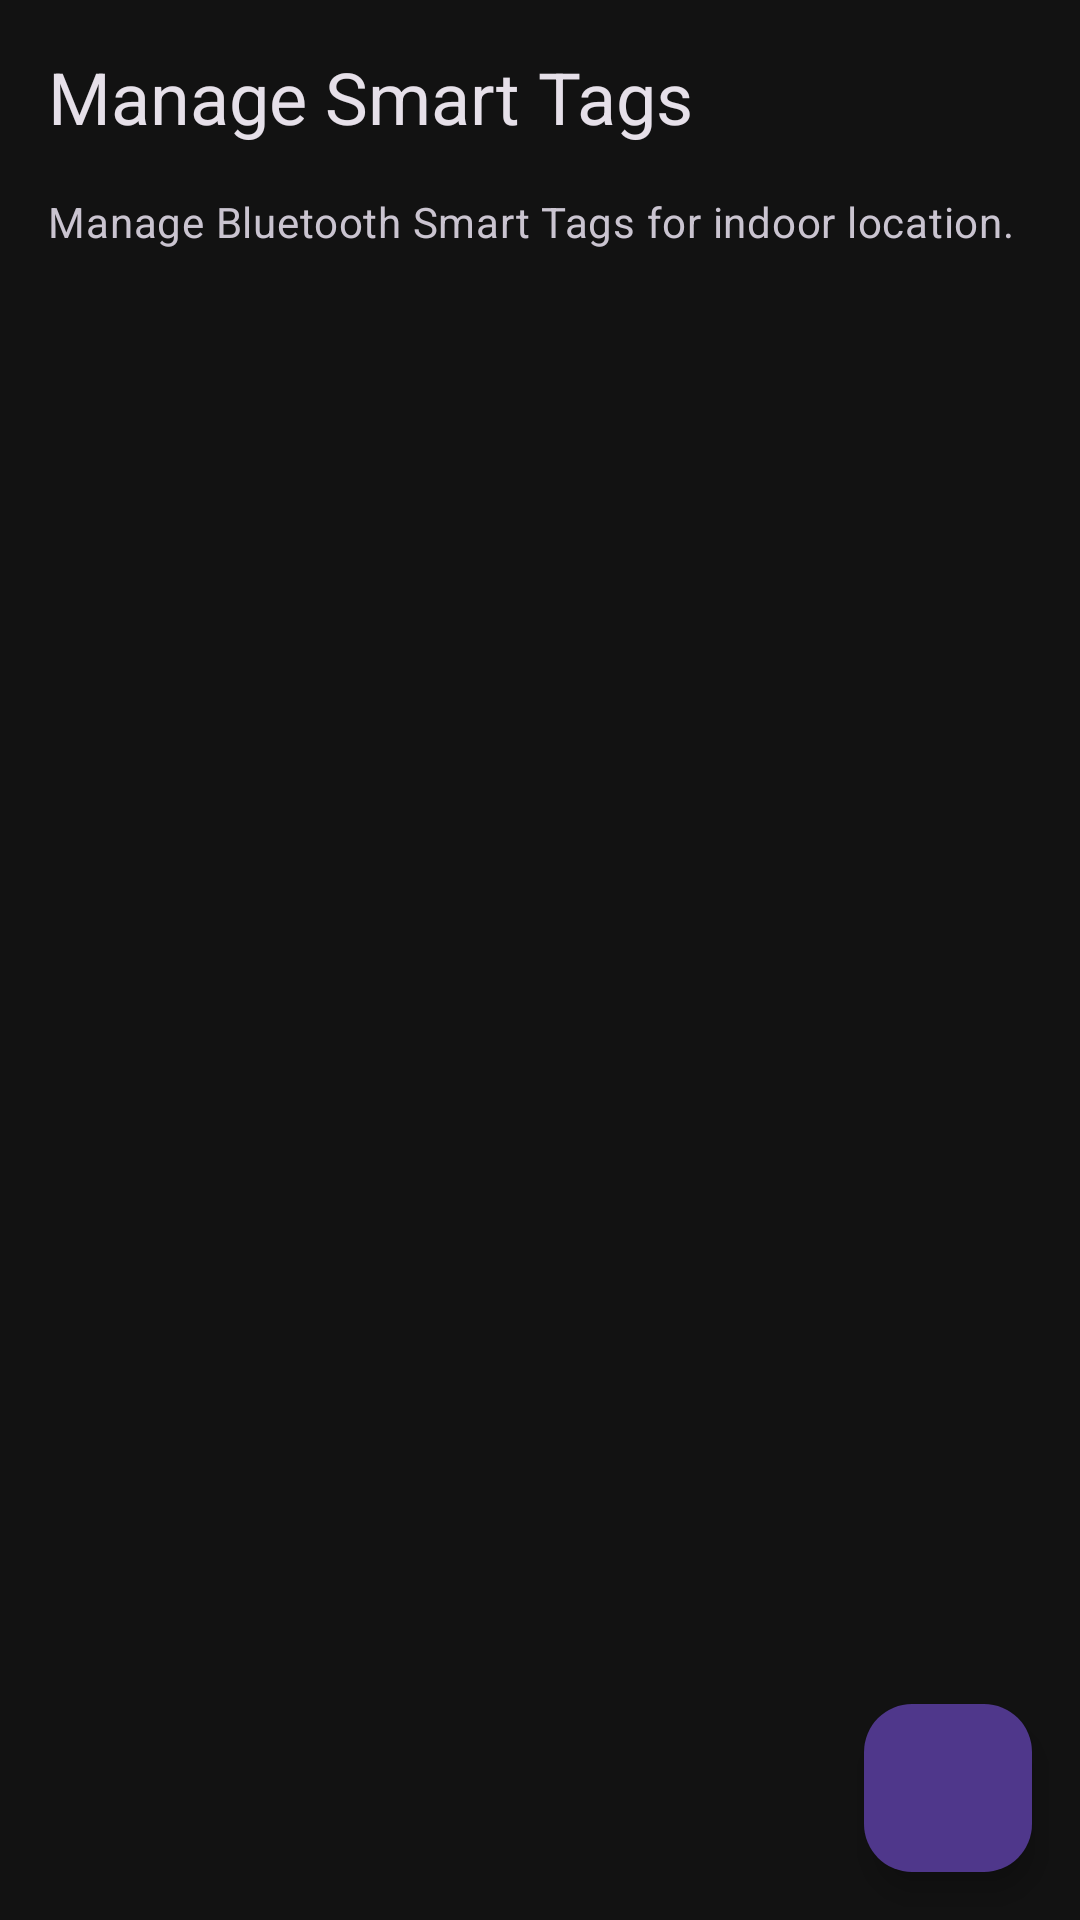

The Android layout XML behind this screen, and the referenced resources:
<!-- AndroidManifest.xml: application theme Theme.VisionFocus -->
<!-- res/layout/fragment_beacon_management.xml -->
<?xml version="1.0" encoding="utf-8"?>
<androidx.coordinatorlayout.widget.CoordinatorLayout 
    xmlns:android="http://schemas.android.com/apk/res/android"
    xmlns:app="http://schemas.android.com/apk/res-auto"
    xmlns:tools="http://schemas.android.com/tools"
    android:layout_width="match_parent"
    android:layout_height="match_parent"
    tools:context=".ui.beacon.BeaconManagementFragment">

    <androidx.constraintlayout.widget.ConstraintLayout
        android:layout_width="match_parent"
        android:layout_height="match_parent"
        android:padding="@dimen/spacing_medium">

        <TextView
            android:id="@+id/beaconManagementTitle"
            android:layout_width="0dp"
            android:layout_height="wrap_content"
            android:text="@string/manage_beacons_action"
            android:textAppearance="?attr/textAppearanceHeadline5"
            android:paddingBottom="@dimen/spacing_medium"
            app:layout_constraintTop_toTopOf="parent"
            app:layout_constraintStart_toStartOf="parent"
            app:layout_constraintEnd_toEndOf="parent"
            android:accessibilityHeading="true" />

        <TextView
            android:id="@+id/beaconManagementSubtitle"
            android:layout_width="0dp"
            android:layout_height="wrap_content"
            android:text="@string/beacon_navigation_description"
            android:textAppearance="?attr/textAppearanceBody2"
            android:textColor="?attr/colorOnSurfaceVariant"
            android:paddingBottom="@dimen/spacing_medium"
            app:layout_constraintTop_toBottomOf="@id/beaconManagementTitle"
            app:layout_constraintStart_toStartOf="parent"
            app:layout_constraintEnd_toEndOf="parent" />

        
        <androidx.recyclerview.widget.RecyclerView
            android:id="@+id/beaconRecyclerView"
            android:layout_width="0dp"
            android:layout_height="0dp"
            android:clipToPadding="false"
            android:paddingBottom="80dp"
            app:layout_constraintTop_toBottomOf="@id/beaconManagementSubtitle"
            app:layout_constraintBottom_toBottomOf="parent"
            app:layout_constraintStart_toStartOf="parent"
            app:layout_constraintEnd_toEndOf="parent"
            tools:listitem="@layout/item_saved_location" />
            
        
        
        <LinearLayout
            android:id="@+id/emptyStateView"
            android:layout_width="wrap_content"
            android:layout_height="wrap_content"
            android:orientation="vertical"
            android:gravity="center"
            android:visibility="gone"
            app:layout_constraintBottom_toBottomOf="parent"
            app:layout_constraintEnd_toEndOf="parent"
            app:layout_constraintStart_toStartOf="parent"
            app:layout_constraintTop_toBottomOf="@id/beaconManagementSubtitle">

            <ImageView
                android:layout_width="64dp"
                android:layout_height="64dp"
                android:src="@drawable/ic_bluetooth_searching"
                android:contentDescription="@null"
                app:tint="?attr/colorOnSurfaceVariant" />

            <TextView
                android:layout_width="wrap_content"
                android:layout_height="wrap_content"
                android:layout_marginTop="@dimen/spacing_medium"
                android:text="No beacons paired yet"
                android:textAppearance="?attr/textAppearanceBody1" />
                
            <TextView
                android:layout_width="wrap_content"
                android:layout_height="wrap_content"
                android:layout_marginTop="@dimen/spacing_small"
                android:text="Tap the + button to add a new beacon"
                android:textAppearance="?attr/textAppearanceCaption"
                android:textColor="?attr/colorOnSurfaceVariant" />
        </LinearLayout>

        
        <ProgressBar
            android:id="@+id/progressBar"
            android:layout_width="wrap_content"
            android:layout_height="wrap_content"
            android:visibility="gone"
            app:layout_constraintTop_toTopOf="parent"
            app:layout_constraintBottom_toBottomOf="parent"
            app:layout_constraintStart_toStartOf="parent"
            app:layout_constraintEnd_toEndOf="parent" />

    </androidx.constraintlayout.widget.ConstraintLayout>

    <com.google.android.material.floatingactionbutton.FloatingActionButton
        android:id="@+id/scanFab"
        android:layout_width="wrap_content"
        android:layout_height="wrap_content"
        android:layout_gravity="bottom|end"
        android:layout_margin="16dp"
        android:contentDescription="Scan for new beacon"
        android:src="@drawable/ic_add" />

</androidx.coordinatorlayout.widget.CoordinatorLayout>
<!-- res/layout/item_saved_location.xml (included above) -->
<?xml version="1.0" encoding="utf-8"?>
<LinearLayout
    xmlns:android="http://schemas.android.com/apk/res/android"
    xmlns:tools="http://schemas.android.com/tools"
    android:layout_width="match_parent"
    android:layout_height="wrap_content"
    android:orientation="vertical"
    android:padding="16dp"
    android:minHeight="48dp"
    android:background="?attr/selectableItemBackground"
    android:focusable="true"
    android:clickable="true">
    
    
    <TextView
        android:id="@+id/locationNameText"
        android:layout_width="match_parent"
        android:layout_height="wrap_content"
        android:textSize="18sp"
        android:textStyle="bold"
        android:textColor="?attr/colorOnSurface"
        android:importantForAccessibility="no"
        tools:text="Home" />
    
    
    <TextView
        android:id="@+id/locationAddressText"
        android:layout_width="match_parent"
        android:layout_height="wrap_content"
        android:textSize="14sp"
        android:textColor="?attr/colorOnSurfaceVariant"
        android:layout_marginTop="4dp"
        android:importantForAccessibility="no"
        tools:text="123 Main Street" />
    
    
    <TextView
        android:id="@+id/timestampText"
        android:layout_width="match_parent"
        android:layout_height="wrap_content"
        android:textSize="12sp"
        android:textColor="?attr/colorOnSurfaceVariant"
        android:layout_marginTop="4dp"
        android:importantForAccessibility="no"
        tools:text="saved December 20, 2025" />
    
    
</LinearLayout>
<!-- resources referenced by this layout -->
<resources>
  <dimen name="spacing_medium">16dp</dimen>
  <dimen name="spacing_small">8dp</dimen>
  <!-- drawable ic_bluetooth_searching (drawable) -->
  <vector xmlns:android="http://schemas.android.com/apk/res/android"
      android:width="24dp"
      android:height="24dp"
      android:viewportWidth="24"
      android:viewportHeight="24"
      android:tint="?attr/colorControlNormal">
    <path
        android:fillColor="@android:color/white"
        android:pathData="M14.24,12.01l2.32,2.32c0.28,-0.72 0.44,-1.51 0.44,-2.33c0,-0.82 -0.16,-1.59 -0.43,-2.31l-2.33,2.32zM19.53,6.71l-1.26,1.26c0.63,1.21 0.98,2.57 0.98,4.02s-0.36,2.82 -0.98,4.02l1.2,1.2c0.97,-1.54 1.54,-3.36 1.54,-5.31c-0.01,-1.89 -0.55,-3.67 -1.48,-5.19zM14.83,4.59L13,6.42V2h-1v7.58L6.41,4L5,5.41L10.59,11L5,16.59L6.41,18l5.59,-5.59V22h1v-4.42l1.83,1.83c0.16,-2.41 -0.7,-4.62 -2.16,-6.33c0.88,-1.1 1.63,-2.35 2.16,-3.75zM13,5.83l1.88,1.88L13,9.59V5.83zM13,18.17v-3.76l1.88,1.88L13,18.17z"/>
  </vector>
  <string name="beacon_navigation_description">Manage Bluetooth Smart Tags for indoor location.</string>
  <string name="manage_beacons_action">Manage Smart Tags</string>
  <style name="Theme.VisionFocus" parent="Theme.Material3.Dark.NoActionBar">
          
          <item name="colorPrimary">@color/primary</item>
          <item name="colorPrimaryVariant">@color/primary_variant</item>
          <item name="colorOnPrimary">@color/on_primary</item>
          
          
          <item name="colorSecondary">@color/secondary</item>
          <item name="colorSecondaryVariant">@color/secondary_variant</item>
          <item name="colorOnSecondary">@color/on_secondary</item>
          
          
          <item name="colorSurface">@color/surface</item>
          <item name="colorOnSurface">@color/on_surface</item>
          
          
          <item name="android:colorBackground">@color/background</item>
          <item name="colorOnBackground">@color/on_background</item>
          
          
          <item name="textAppearanceBody1">@style/TextAppearance.VisionFocus.Body1</item>
          
          
          <item name="colorError">@color/error_red</item>
      </style>
  <color name="primary">#BB86FC</color>
  <color name="primary_variant">#3700B3</color>
  <color name="on_primary">#000000</color>
  <color name="secondary">#03DAC6</color>
  <color name="secondary_variant">#018786</color>
  <color name="on_secondary">#000000</color>
  <color name="surface">#1E1E1E</color>
  <color name="on_surface">#E1E1E1</color>
  <color name="background">#121212</color>
  <color name="on_background">#E1E1E1</color>
  <style name="TextAppearance.VisionFocus.Body1" parent="TextAppearance.Material3.BodyLarge">
          <item name="android:textSize">20sp</item>  
          <item name="android:fontFamily">sans-serif</item>  
          
      </style>
  <color name="error_red">#F44336</color>
</resources>
